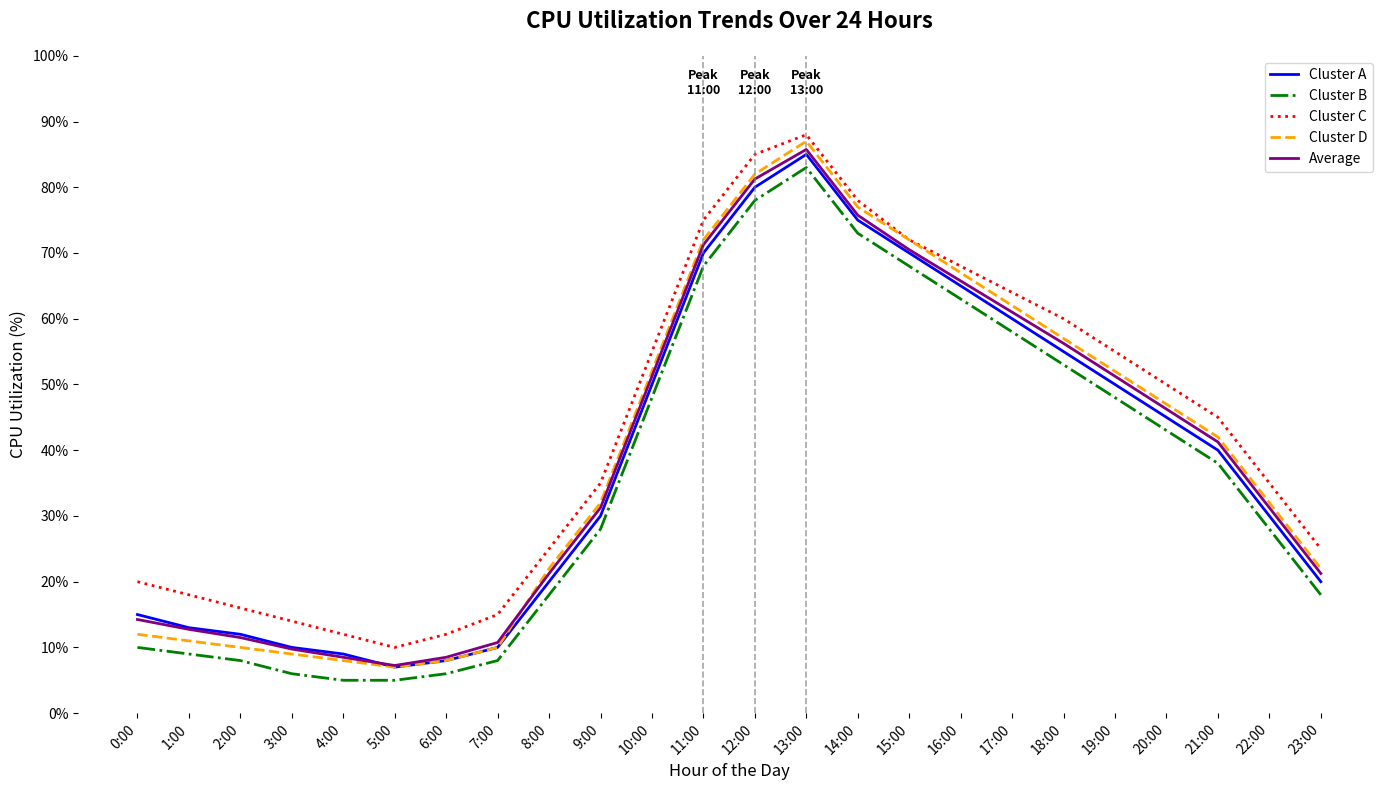

Python code for this plot:
import matplotlib.pyplot as plt
import numpy as np

# Define the hours of the day
hours = np.arange(0, 24)

# Define CPU utilization data for four server clusters (in percentages)
cluster_A = [15, 13, 12, 10, 9, 7, 8, 10, 20, 30, 50, 70, 80, 85, 75, 70, 65, 60, 55, 50, 45, 40, 30, 20]
cluster_B = [10, 9, 8, 6, 5, 5, 6, 8, 18, 28, 48, 68, 78, 83, 73, 68, 63, 58, 53, 48, 43, 38, 28, 18]
cluster_C = [20, 18, 16, 14, 12, 10, 12, 15, 25, 35, 55, 75, 85, 88, 78, 72, 68, 64, 60, 55, 50, 45, 35, 25]
cluster_D = [12, 11, 10, 9, 8, 7, 8, 10, 22, 32, 52, 72, 82, 87, 77, 72, 67, 62, 57, 52, 47, 42, 32, 22]

# Calculate average CPU usage over the clusters
average_cpu_usage = np.mean([cluster_A, cluster_B, cluster_C, cluster_D], axis=0)

# Create a figure with subplots
fig, ax1 = plt.subplots(figsize=(14, 8))

# Plot lines for each server cluster
ax1.plot(hours, cluster_A, color='blue', linewidth=2, linestyle='-', label='Cluster A')
ax1.plot(hours, cluster_B, color='green', linewidth=2, linestyle='-.', label='Cluster B')
ax1.plot(hours, cluster_C, color='red', linewidth=2, linestyle=':', label='Cluster C')
ax1.plot(hours, cluster_D, color='orange', linewidth=2, linestyle='--', label='Cluster D')

# Plot the average CPU usage line
ax1.plot(hours, average_cpu_usage, color='purple', linestyle='-', linewidth=2, label='Average')

# Customize the chart
ax1.set_title('CPU Utilization Trends Over 24 Hours', fontsize=16, fontweight='bold', pad=20)
ax1.set_xlabel('Hour of the Day', fontsize=12)
ax1.set_ylabel('CPU Utilization (%)', fontsize=12)
ax1.set_xticks(hours)
ax1.set_xticklabels([f'{hour}:00' for hour in hours], rotation=45, ha='right')
ax1.set_yticks(np.arange(0, 101, 10))
ax1.set_yticklabels([f'{i}%' for i in range(0, 101, 10)])

# Highlight peak hours
peak_hours = [11, 12, 13]
for hour in peak_hours:
    ax1.axvline(x=hour, color='gray', linestyle='--', linewidth=1.2, alpha=0.7)
    ax1.text(hour, ax1.get_ylim()[1] * 0.98, f'Peak\n{hour}:00', ha='center', va='top', fontsize=9, color='black', fontweight='bold')

# Remove plot borders and grid lines
ax1.spines['top'].set_visible(False)
ax1.spines['right'].set_visible(False)
ax1.spines['left'].set_visible(False)
ax1.spines['bottom'].set_visible(False)
ax1.grid(False)

# Add legend
ax1.legend(loc='upper right', fontsize=10)

# Ensure layout is well adjusted
plt.tight_layout()

# Display the plot
plt.show()
